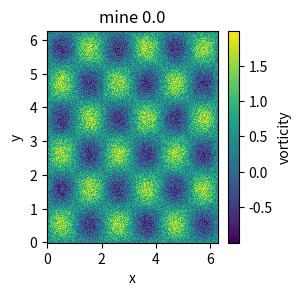

Python code for this plot: (Note: this script raises an exception after producing the figure.)
import numpy as np
import matplotlib.pyplot as plt
from numpy import pi

np.random.seed(seed=10)

def H1(grid_x,grid_y):
    return np.sin(3*grid_x)*np.sin(3*grid_y)

pi = np.pi
# parametros da simulaçao
nu = 3e-4
dt = 1e-3
steps = 60000
tf = dt*steps

# griando a malha no espaço real
nx, ny = 256, 256 # numero de pontos na rede
Lx, Ly = 2.0*pi, 2.0*pi      # Tamanho da região simulada

# Construct grid.
dx, dy = Lx/nx, Ly/ny

x = np.arange(0.0, Lx, dx)
y = np.arange(0.0, Ly, dy)
X, Y = np.meshgrid(x, y)

nk, nl = nx//2+1, ny
k = 2.0*pi/Lx * np.arange(0.0, nk)
l = 2.0*pi/Ly * np.append(np.arange(0.0, ny/2.0), np.arange(-ny/2.0, 0.0))



K, L = np.meshgrid(k, l)
Ksq = K**2.0 + L**2.0

print("shape Ksq; Ksq",Ksq.shape)

divsafeKsq = Ksq.copy()
print(divsafeKsq)
divsafeKsq[0,0] = float('Inf')
invKsq = 1.0/divsafeKsq
print("shape invKsq; Ksq",Ksq.shape)

#print(Ksq)
#print(invKsq)

# Define as coisa de fourier 2d assim p ficar mais facil
fft2 = np.fft.rfft2
ifft2 = np.fft.irfft2


# cond. iniciais da função zeta
t = 0.0
zeta = H1(X,Y) + np.random.rand(nx, ny)*1

zetah = fft2(zeta) # coloca no espaço d fourier
print("zeta shape:",zeta.shape)
print("zetah shape:",zetah.shape)
print("invzetah shape:",ifft2(zetah).shape)
print("psih shape:",(-zetah*invKsq).shape)

c = 0



while t < tf:
    # calculando os pedaços da eq.
    #print(t)
    if c%500 == 0:
        print(c)
        fig, ax = plt.subplots()
        fig.set_size_inches(7*0.393, 7*0.393) # o valor multiplicando é o tamanho em cm
        ax.set_ylabel("y")
        ax.set_xlabel("x")
        ax.set_title("mine " + str(t))
        zeta = ifft2(zetah)
        a = ax.pcolormesh(X,Y,zeta)
        fig.colorbar(a,label = "vorticity")
        print(zeta.shape)
        plt.savefig("imgs/" + str(c) + ".png",dpi = 300)
        plt.close()

    psih = - zetah * invKsq # isso aqui vc acha quando faz o laplaciano de zeta no espaço de fourier
    zetax = ifft2(1j*K*zetah) # parcial de zeta na direção x no espaço real (ifft)
    zetay = ifft2(1j*L*zetah) # parcial de zeta na direçao y no espaço real (ifft)
    u = ifft2(1j*L*psih) # derivadas da streamfunction psi em x no espaço real (ifft)
    v = -ifft2(1j*K*psih) # derivadas da streamfunction psi em x no espaço real (ifft)
    # termo que vai ser usado como "fator temporal" ou diferencial no tempo
    rhs = fft2(u*zetax + v*zetay) - nu*Ksq*zetah # faz o passo temporal


    zetah += dt*rhs
    t += dt
    c += 1
plt.close()




